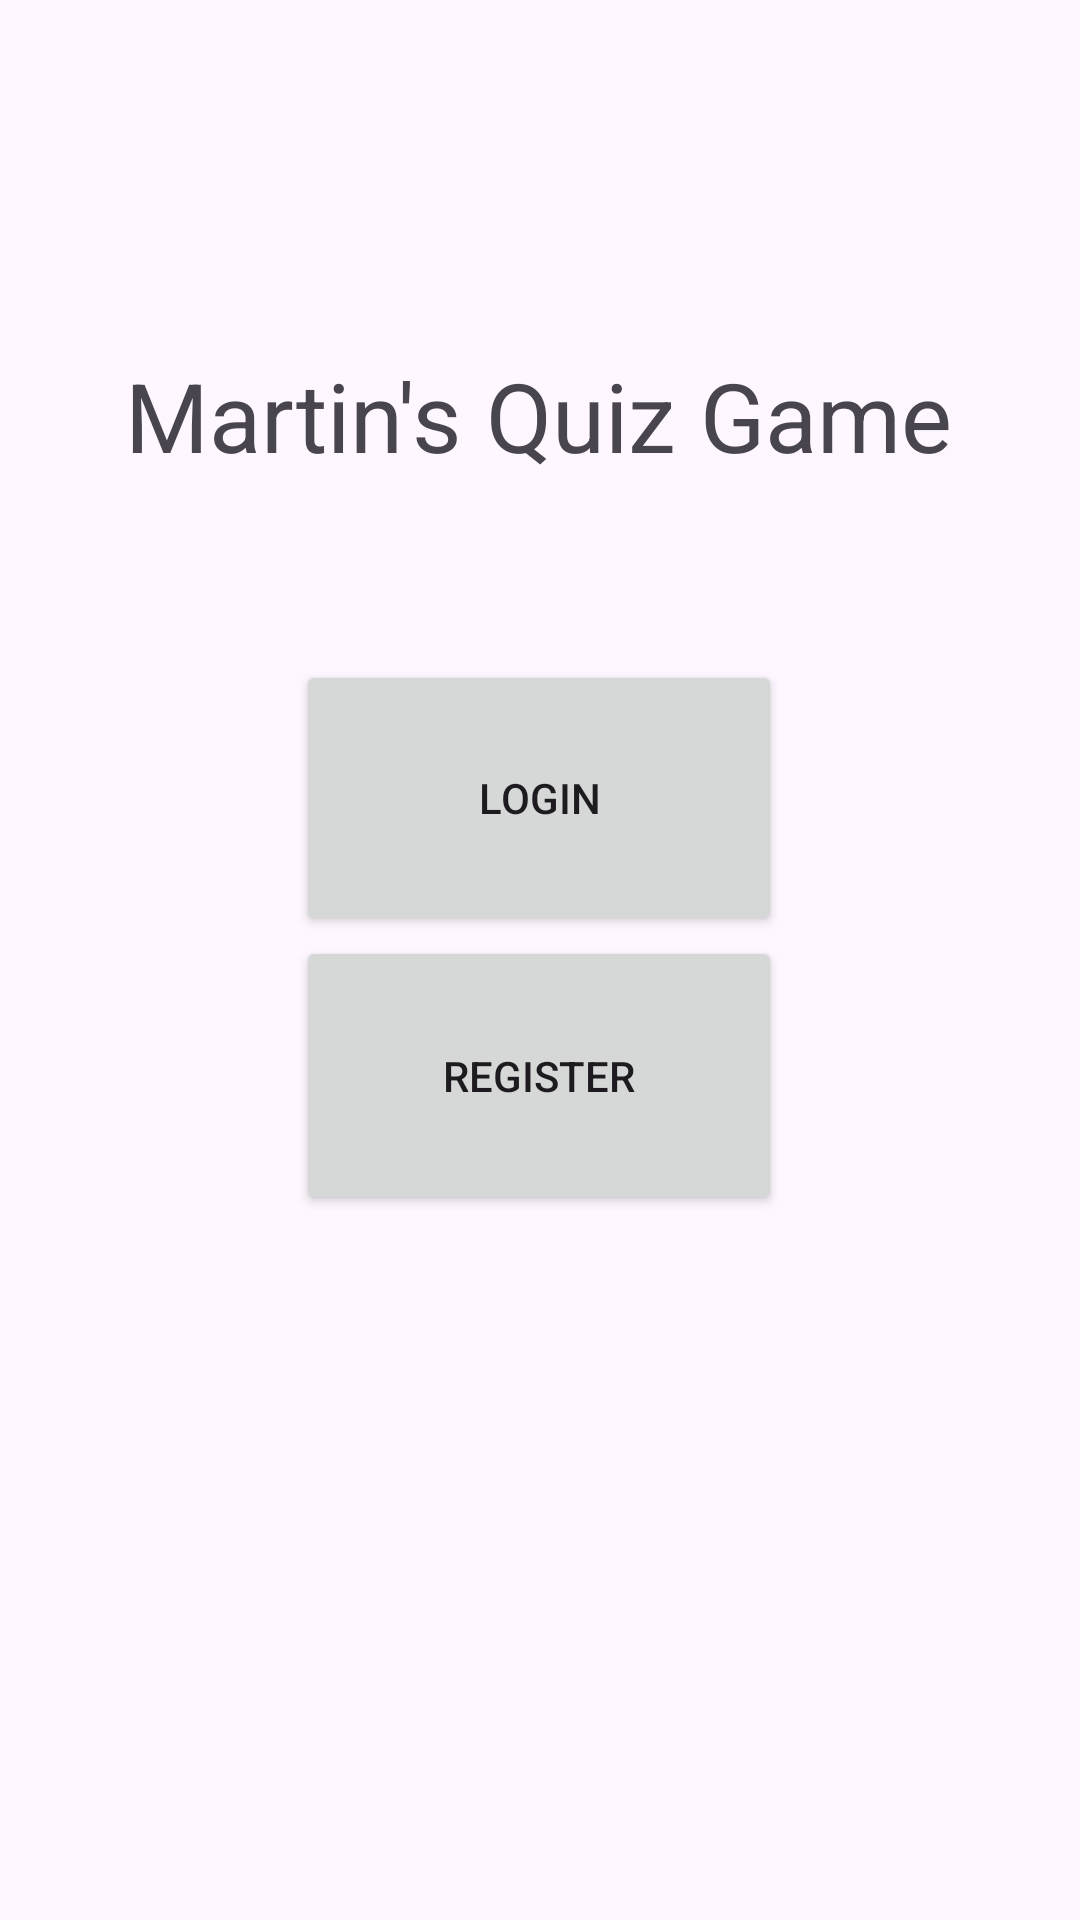

Layout XML and referenced resources for this Android screen:
<!-- AndroidManifest.xml: application theme Theme.GU_Final -->
<!-- res/layout/activity_title_screen.xml -->
<?xml version="1.0" encoding="utf-8"?>
<androidx.constraintlayout.widget.ConstraintLayout xmlns:android="http://schemas.android.com/apk/res/android"
    xmlns:app="http://schemas.android.com/apk/res-auto"
    xmlns:tools="http://schemas.android.com/tools"
    android:id="@+id/main"
    android:layout_width="match_parent"
    android:layout_height="match_parent"
    tools:context=".TitleScreenActivity">

    <TextView
        android:id="@+id/lblGameTitle"
        android:layout_width="wrap_content"
        android:layout_height="wrap_content"
        android:layout_marginStart="176dp"
        android:layout_marginTop="117dp"
        android:layout_marginEnd="177dp"
        android:text="Martin's Quiz Game"
        android:textSize="32dp"
        app:layout_constraintEnd_toEndOf="parent"
        app:layout_constraintStart_toStartOf="parent"
        app:layout_constraintTop_toTopOf="parent" />

    <Button
        android:id="@+id/btnLoginScreen"
        android:layout_width="162dp"
        android:layout_height="92dp"
        android:layout_marginStart="124dp"
        android:layout_marginTop="138dp"
        android:layout_marginEnd="125dp"
        android:text="Login"
        app:layout_constraintBottom_toTopOf="@+id/btnRegisterScreen"
        app:layout_constraintEnd_toEndOf="parent"
        app:layout_constraintStart_toStartOf="parent"
        app:layout_constraintTop_toBottomOf="@+id/lblGameTitle" />

    <Button
        android:id="@+id/btnRegisterScreen"
        android:layout_width="162dp"
        android:layout_height="93dp"
        android:layout_marginStart="124dp"
        android:layout_marginEnd="125dp"
        android:layout_marginBottom="313dp"
        android:text="Register"
        app:layout_constraintBottom_toBottomOf="parent"
        app:layout_constraintEnd_toEndOf="parent"
        app:layout_constraintStart_toStartOf="parent"
        app:layout_constraintTop_toBottomOf="@+id/btnLoginScreen" />
</androidx.constraintlayout.widget.ConstraintLayout>
<!-- resources referenced by this layout -->
<resources>
  <style name="Theme.GU_Final" parent="Base.Theme.GU_Final" />
  <style name="Base.Theme.GU_Final" parent="Theme.Material3.DayNight.NoActionBar">
          
          
      </style>
</resources>
